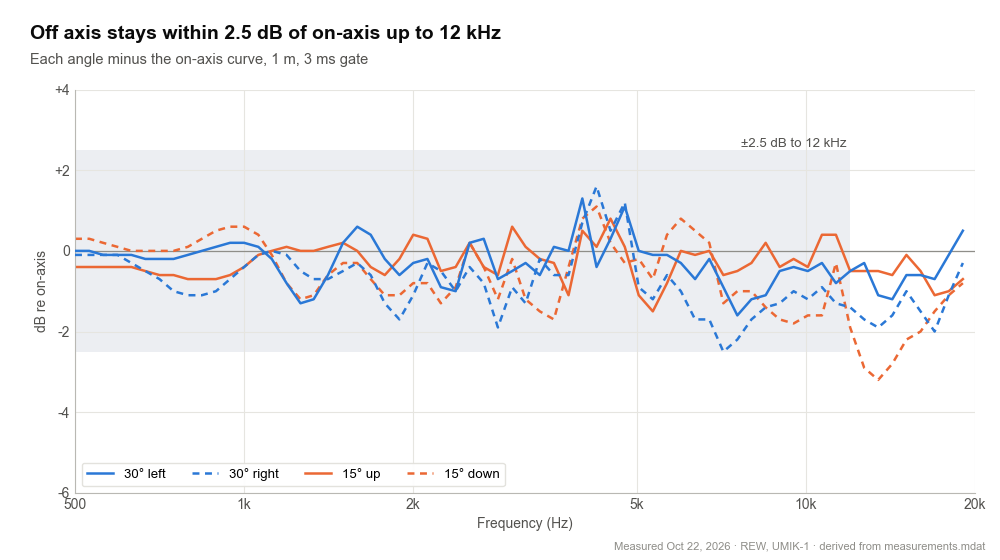

The table this chart was drawn from, first rows:
Frequency (Hz), 30° left (dB re on-axis), 30° right (dB re on-axis), 15° up (dB re on-axis), 15° down (dB re on-axis)
500, -0.0, -0.1, -0.4, 0.3
530, -0.0, -0.1, -0.4, 0.3
561, -0.1, -0.1, -0.4, 0.2
595, -0.1, -0.1, -0.4, 0.1
630, -0.1, -0.3, -0.4, 0.0
667, -0.2, -0.5, -0.5, -0.0
707, -0.2, -0.7, -0.6, -0.0
749, -0.2, -1.0, -0.6, 0.0
794, -0.1, -1.1, -0.7, 0.1
841, -0.0, -1.1, -0.7, 0.3
891, 0.1, -1.0, -0.7, 0.5
944, 0.2, -0.7, -0.6, 0.6
1000, 0.2, -0.4, -0.4, 0.6
1060, 0.1, -0.1, -0.1, 0.4
1120, -0.2, 0.0, 0.0, -0.1
1190, -0.8, -0.1, 0.1, -0.8
1260, -1.3, -0.5, 0.0, -1.2
1330, -1.2, -0.7, 0.0, -1.1
1410, -0.6, -0.7, 0.1, -0.6
1500, 0.2, -0.5, 0.2, -0.3
1590, 0.6, -0.3, -0.0, -0.3
1680, 0.4, -0.6, -0.4, -0.7
1780, -0.2, -1.3, -0.6, -1.1
1890, -0.6, -1.7, -0.2, -1.1
2000, -0.3, -1.1, 0.4, -0.8
2120, -0.2, -0.3, 0.3, -0.8
2240, -0.9, -0.5, -0.5, -1.3
2380, -1.0, -1.0, -0.4, -0.9
2520, 0.2, -0.4, 0.2, 0.2
2670, 0.3, -0.8, -0.4, -0.4
2830, -0.7, -1.9, -0.6, -1.2
3000, -0.5, -0.9, 0.6, -0.2
3170, -0.3, -1.3, 0.1, -1.2
3360, -0.6, -0.2, -0.2, -1.5
3560, 0.1, -0.6, -0.3, -1.7
3780, -0.0, -0.6, -1.1, -0.4
4000, 1.3, 0.7, 0.5, 0.8
4240, -0.4, 1.6, 0.1, 1.1
4490, 0.3, 0.5, 0.8, 0.2
4760, 1.1, 1.2, 0.1, -0.3
5040, -0.0, -0.9, -1.1, -0.2
5340, -0.1, -1.2, -1.5, -0.7
5660, -0.1, -0.6, -0.8, 0.4
5990, -0.3, -1.0, 0.0, 0.8
6350, -0.7, -1.7, -0.1, 0.5
6730, -0.2, -1.7, -0.0, 0.2
7130, -0.9, -2.5, -0.6, -1.3
7550, -1.6, -2.2, -0.5, -1.0
8000, -1.2, -1.7, -0.3, -1.0
8480, -1.1, -1.4, 0.2, -1.4
8980, -0.5, -1.3, -0.4, -1.7
9510, -0.4, -1.0, -0.2, -1.8
10080, -0.5, -1.2, -0.4, -1.6
10680, -0.3, -0.9, 0.4, -1.6
11310, -0.8, -1.3, 0.4, -0.3
11990, -0.5, -1.4, -0.5, -1.9
12700, -0.3, -1.7, -0.5, -2.9
13450, -1.1, -1.9, -0.5, -3.2
14250, -1.2, -1.6, -0.6, -2.8
15100, -0.6, -1.0, -0.1, -2.2
... 4 more rows
